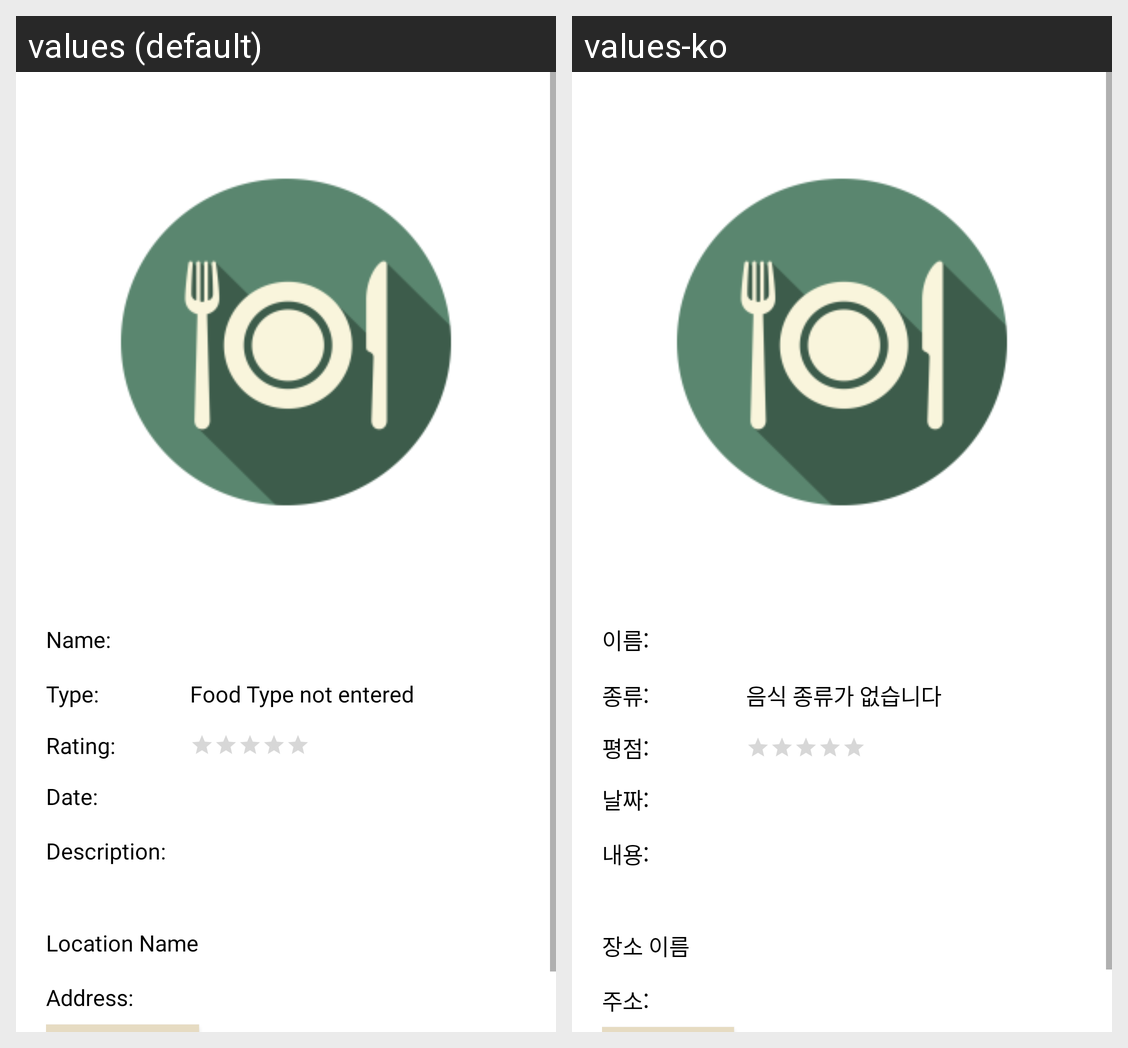

Locale-by-locale string values for the Android screen shown in this grid:
Android screen res/layout/activity_detail.xml rendered under 2 locales, left to right: values (default), values-ko. Device: Nexus 5 (rendered at 1080×1920; each locale shown at half size, 540×960, under a caption strip naming it); theme AppTheme.
Strings drawn on this screen, with the default value and each locale's value (text and hints the layout hard-codes, and strings that could not be matched under every locale, appear in the picture but are not listed):

name
  values: Name:
  values-ko: 이름:

type
  values: Type:
  values-ko: 종류:

food_type_not_entered
  values: Food Type not entered
  values-ko: 음식 종류가 없습니다

rating
  values: Rating:
  values-ko: 평점:

date
  values: Date:
  values-ko: 날짜:

description_label
  values: Description:
  values-ko: 내용:

location_name
  values: Location Name
  values-ko: 장소 이름

address
  values: Address:
  values-ko: 주소:
